Run: headless pygame with SDL's dummy video driver; simulated clock (each Clock.tick advances the game by its frame time, no real sleeping); random seed 0; keys injected as events and as key.get_pressed() state; mouse plan: one left click at the window centre at the start of phase 2, then a move to the lower-right quarter at the start of phase 3.
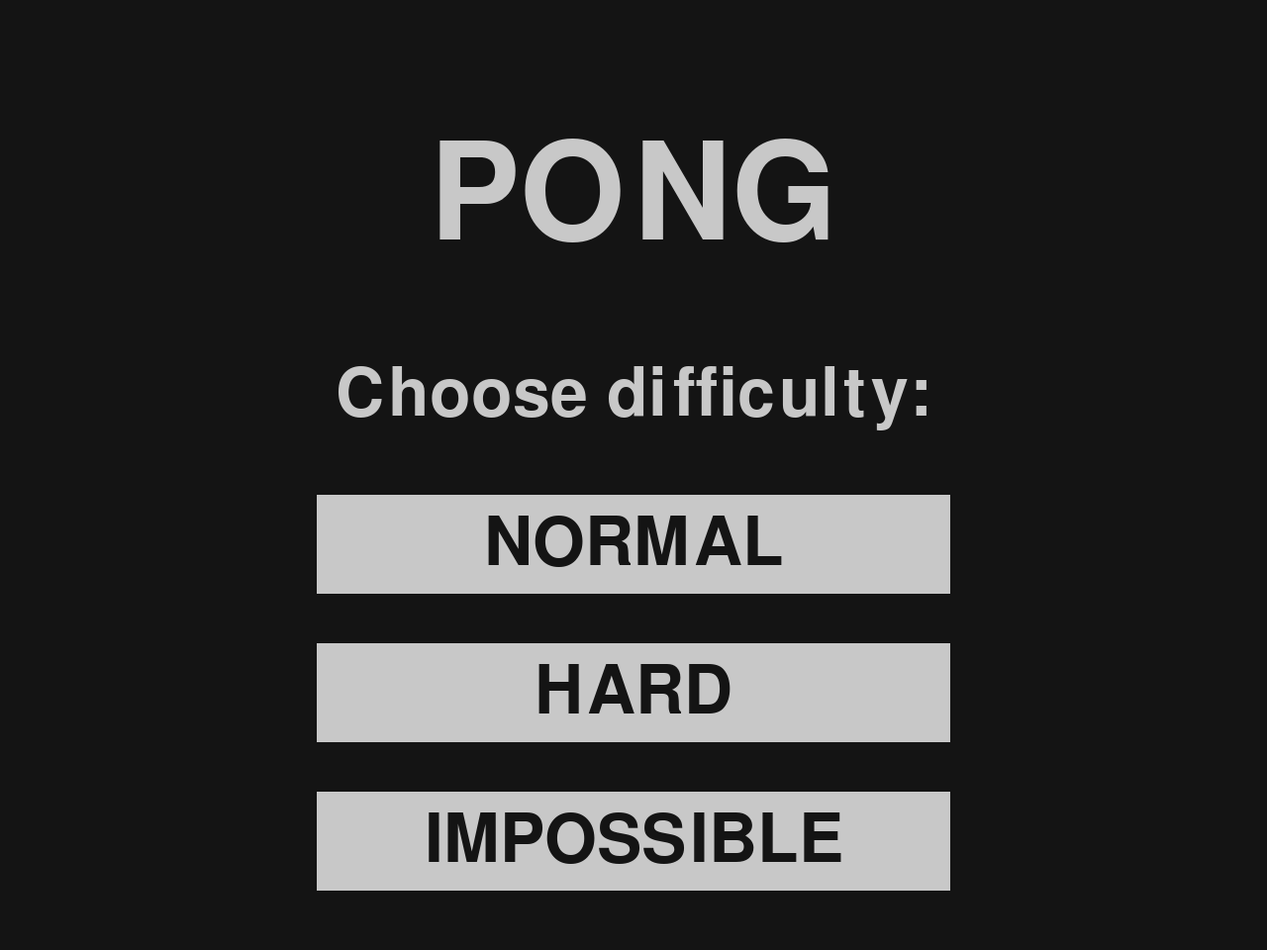
Frame 1 of 4 · flips 1–60 · no input
Frame 2 of 4 · flips 61–180 · clicked the window centre · tapped SPACE, RETURN · held RIGHT (→), D · screen unchanged from frame 1, image omitted
Frame 3 of 4 · flips 181–300 · moved the mouse to the lower-right quarter · held DOWN (↓), S · screen unchanged from frame 2, image omitted
Frame 4 of 4 · flips 301–420 · held LEFT (←), A, UP (↑), W · screen unchanged from frame 3, image omitted

The pygame program that drew these frames:

import pygame, sys, random

class Button1:
    def __init__(self,text,width,height,pos):
        self.pressed = False

        self.top_rect = pygame.Rect(pos,(width,height))
        self.top_color = (200,200,200)
        self.text_surf = game_font.render(text,True,(20,20,20))
        self.text_rect = self.text_surf.get_rect(center = self.top_rect.center)

    def draw(self):
        pygame.draw.rect(screen,self.top_color,self.top_rect)
        screen.blit(self.text_surf,self.text_rect)
        self.check_click()

    def check_click(self):
        global difficulty
        mouse_pos = pygame.mouse.get_pos()
        if self.top_rect.collidepoint(mouse_pos):
            self.top_color = (120,120,120)
            if pygame.mouse.get_pressed()[0]:
                self.pressed = True
            else:
                if self.pressed == True:
                    difficulty = 10
                    game()
                    self.pressed = False
        else:
            self.top_color = (200,200,200)

class Button2:
    def __init__(self,text,width,height,pos):
        self.pressed = False

        self.top_rect = pygame.Rect(pos,(width,height))
        self.top_color = (200,200,200)
        self.text_surf = game_font.render(text,True,(20,20,20))
        self.text_rect = self.text_surf.get_rect(center = self.top_rect.center)

    def draw(self):
        pygame.draw.rect(screen,self.top_color,self.top_rect)
        screen.blit(self.text_surf,self.text_rect)
        self.check_click()

    def check_click(self):
        global difficulty
        mouse_pos = pygame.mouse.get_pos()
        if self.top_rect.collidepoint(mouse_pos):
            self.top_color = (120,120,120)
            if pygame.mouse.get_pressed()[0]:
                self.pressed = True
            else:
                if self.pressed == True:
                    difficulty = 15
                    game()
                    self.pressed = False
        else:
            self.top_color = (200,200,200)

class Button3:
    def __init__(self,text,width,height,pos):
        self.pressed = False

        self.top_rect = pygame.Rect(pos,(width,height))
        self.top_color = (200,200,200)
        self.text_surf = game_font.render(text,True,(20,20,20))
        self.text_rect = self.text_surf.get_rect(center = self.top_rect.center)

    def draw(self):
        pygame.draw.rect(screen,self.top_color,self.top_rect)
        screen.blit(self.text_surf,self.text_rect)
        self.check_click()

    def check_click(self):
        global difficulty
        mouse_pos = pygame.mouse.get_pos()
        if self.top_rect.collidepoint(mouse_pos):
            self.top_color = (120,120,120)
            if pygame.mouse.get_pressed()[0]:
                self.pressed = True
            else:
                if self.pressed == True:
                    difficulty = 20
                    game()
                    self.pressed = False
        else:
            self.top_color = (200,200,200)

def ball_animation():
    global running, ball_speed_x, ball_speed_y, player_score, opponent_score
    ball.x += ball_speed_x
    ball.y += ball_speed_y

    if ball.top <= 0 or ball.bottom >= screen_height:
        ball_speed_y *= -1
    
    if ball.left <= 0:
        ball_restart()
        player_score += 1
        if player_score > 10:
            running = False

    if ball.right >= screen_width:
        ball_restart()
        opponent_score += 1
        if opponent_score > 10:
            running = False

    if ball.colliderect(player) or ball.colliderect(opponent):
        ball_speed_x *= -1

def player_animation():
    global player_speed
    player.y += player_speed

    if player.top <= 0:
        player.top = 0
    if player.bottom >= screen_height:
        player.bottom = screen_height

def opponent_ai():
    if opponent.top < ball.y:
        opponent.top += opponent_speed
    if opponent.bottom > ball.y:
        opponent.bottom -= opponent_speed
    if opponent.top <= 0:
        opponent.top = 0
    if opponent.bottom >= screen_height:
        opponent.bottom = screen_height

def ball_restart():
    global ball_speed_x, ball_speed_y
    ball.center = (screen_width/2, screen_height/2)
    ball_speed_y *= random.choice((1,-1))
    ball_speed_x *= random.choice((1,-1))

def draw_score():
    score_text = str(opponent_score) + str("  :  ") + str(player_score)
    score_surface = game_font.render(score_text,True,(200,200,200))
    score_x = int(screen_width/2)
    score_y = int(60)
    score_rect = score_surface.get_rect(center = (score_x,score_y))
    screen.blit(score_surface,score_rect)

def game():
    global player_speed, running
    running = True
    setting_up()
    while running:
        for event in pygame.event.get():
            if event.type == pygame.QUIT:
                pygame.quit()
                sys.exit()
            if event.type == pygame.KEYDOWN:
                if event.key == pygame.K_DOWN:
                    player_speed += difficulty
                if event.key == pygame.K_UP:
                    player_speed -= difficulty
            if event.type == pygame.KEYUP:
                if event.key == pygame.K_DOWN:
                    player_speed -= difficulty
                if event.key == pygame.K_UP:
                    player_speed += difficulty
        
        screen.fill(bg_color)

        ball_animation()
        player_animation()
        opponent_ai()
        draw_score()

        pygame.draw.rect(screen,light_grey, player)
        pygame.draw.rect(screen,light_grey, opponent)
        pygame.draw.ellipse(screen,light_grey, ball)
        
        pygame.display.flip()
        clock.tick(60)

def setting_up():
    global difficulty, ball, player, opponent, bg_color, light_grey, ball_speed_x, ball_speed_y, player_speed, opponent_speed, player_score, opponent_score

    ball = pygame.Rect(screen_width/2 - 15, screen_height/2 - 15,30,30)
    player = pygame.Rect(screen_width - 20, screen_height/2 - 70,10,140)
    opponent = pygame.Rect(10, screen_height/2 - 70,10,140)

    bg_color = (20,20,20)
    light_grey = (200,200,200)

    ball_speed_x = difficulty * random.choice((1,-1))
    ball_speed_y = difficulty * random.choice((1,-1))
    player_speed = 0
    opponent_speed = difficulty

    player_score = 0
    opponent_score = 0

def main_menu():
    while True:
        screen.fill((20,20,20))

        title_text = str('PONG')
        title_surface = title_font.render(title_text,True,(200,200,200))
        title_x = int(screen_width/2)
        title_y = int(200)
        title_rect = title_surface.get_rect(center = (title_x,title_y))
        screen.blit(title_surface,title_rect)

        title_text = str('Choose difficulty:')
        title_surface = game_font.render(title_text,True,(200,200,200))
        title_x = int(screen_width/2)
        title_y = int(400)
        title_rect = title_surface.get_rect(center = (title_x,title_y))
        screen.blit(title_surface,title_rect)

        for event in pygame.event.get():
            if event.type == pygame.QUIT:
                pygame.quit()
                sys.exit()
            if event.type == pygame.KEYDOWN:
                if event.key == pygame.K_ESCAPE:
                    pygame.quit()
                    sys.exit()
        
        button_1.draw()
        button_2.draw()
        button_3.draw()

        pygame.display.update()
        clock.tick(60)

pygame.init()
clock = pygame.time.Clock()

screen_width = 1280
screen_height = 960
screen = pygame.display.set_mode((screen_width,screen_height))
pygame.display.set_caption('Pong')
game_font = pygame.font.Font(None,100)
title_font = pygame.font.Font(None,200)

button_1 = Button1('NORMAL',screen_width/2,100,(screen_width/4,500))
button_2 = Button2('HARD',screen_width/2,100,(screen_width/4,650))
button_3 = Button3('IMPOSSIBLE',screen_width/2,100,(screen_width/4,800))

main_menu()
